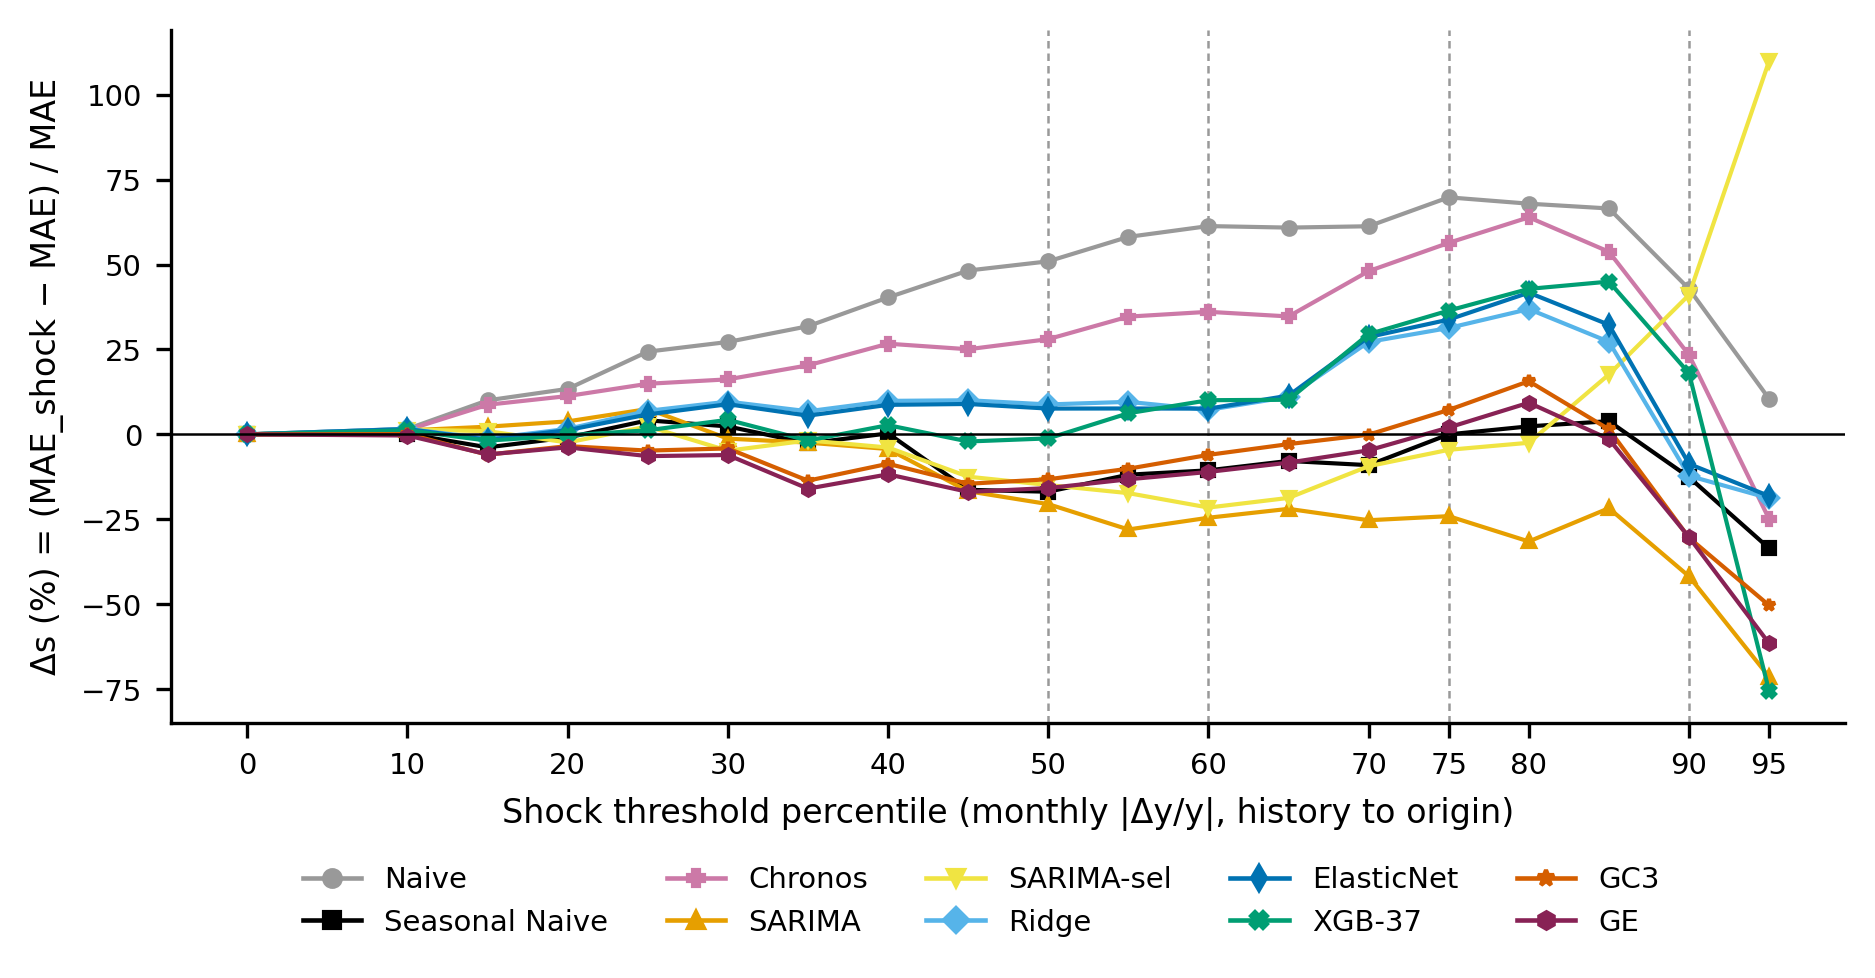

The file beside this chart, header and first rows:
percentil, modelo, n_shock, Delta_s
0, Chronos, 60, 0.0
10, Chronos, 59, 1.303
15, Chronos, 53, 8.72
20, Chronos, 51, 11.28
25, Chronos, 44, 14.89
30, Chronos, 42, 16.2
35, Chronos, 38, 20.33
40, Chronos, 34, 26.7
45, Chronos, 29, 25.07
50, Chronos, 28, 28.04
55, Chronos, 25, 34.67
60, Chronos, 23, 36.08
65, Chronos, 22, 34.73
70, Chronos, 17, 48.06
75, Chronos, 15, 56.39
80, Chronos, 12, 63.91
85, Chronos, 9, 53.77
90, Chronos, 5, 23.38
95, Chronos, 1, -24.94
0, ElasticNet, 60, 0.0
10, ElasticNet, 59, 1.57
15, ElasticNet, 53, -1.589
20, ElasticNet, 51, 1.255
25, ElasticNet, 44, 5.866
30, ElasticNet, 42, 8.88
35, ElasticNet, 38, 5.512
40, ElasticNet, 34, 8.693
45, ElasticNet, 29, 8.95
50, ElasticNet, 28, 7.593
55, ElasticNet, 25, 7.624
60, ElasticNet, 23, 7.573
65, ElasticNet, 22, 11.4
70, ElasticNet, 17, 28.66
75, ElasticNet, 15, 33.8
80, ElasticNet, 12, 41.72
85, ElasticNet, 9, 32.27
90, ElasticNet, 5, -8.701
95, ElasticNet, 1, -18.16
0, GC3, 60, 0.0
10, GC3, 59, 0.09081
15, GC3, 53, -5.974
20, GC3, 51, -3.453
25, GC3, 44, -4.784
30, GC3, 42, -4.142
35, GC3, 38, -13.63
40, GC3, 34, -8.66
45, GC3, 29, -14.54
50, GC3, 28, -13.22
55, GC3, 25, -10.11
60, GC3, 23, -6.039
65, GC3, 22, -2.871
70, GC3, 17, -0.0898
75, GC3, 15, 7.197
80, GC3, 12, 15.65
85, GC3, 9, 1.487
90, GC3, 5, -30.43
95, GC3, 1, -50.36
0, GE, 60, 0.0
10, GE, 59, -0.3329
15, GE, 53, -5.907
... 130 more rows
